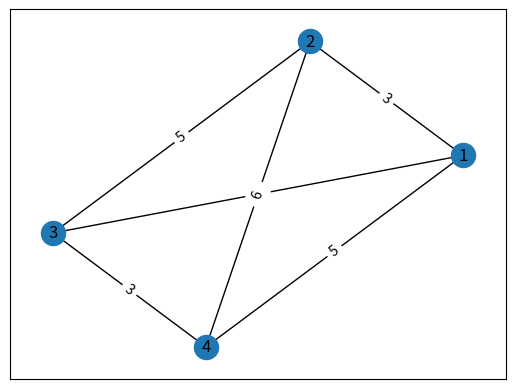

The matplotlib source for this figure:
import matplotlib.pyplot as plt
import networkx as nx
import numpy as np


# # Another example
# A = [[0, 3, 0, 5, 2, 0],
#     [3, 0, 5, 0, 2, 0],
#     [0, 5, 0, 3, 0, 2],
#     [5, 0, 3, 0, 0, 2],
#     [2, 2, 0, 0, 0, 2],
#     [0, 0, 2, 2, 2, 0]]
# G = nx.from_numpy_array(np.array(A), create_using=nx.Graph)
# pos = nx.kamada_kawai_layout(G)
# nx.draw_networkx(G, pos, labels={i: str(i + 1) for i in range(len(A))})
# nx.draw_networkx_edge_labels(G, pos, edge_labels=nx.get_edge_attributes(G, 'weight'))

# spanning tree
D = [[0, 3, 6, 5],
    [3, 0, 5, 6],
    [6, 5, 0, 3],
    [5, 6, 3, 0]]
GD = nx.from_numpy_array(np.array(D), create_using=nx.Graph)
posD = nx.kamada_kawai_layout(GD)
mst = nx.algorithms.tree.mst.minimum_spanning_tree(GD)
print(mst.size(weight='weight'))
nx.draw_networkx(GD, posD, labels={i: str(i + 1) for i in range(len(GD))})
nx.draw_networkx_edge_labels(GD, posD, edge_labels=nx.get_edge_attributes(GD, 'weight'))
plt.show()
